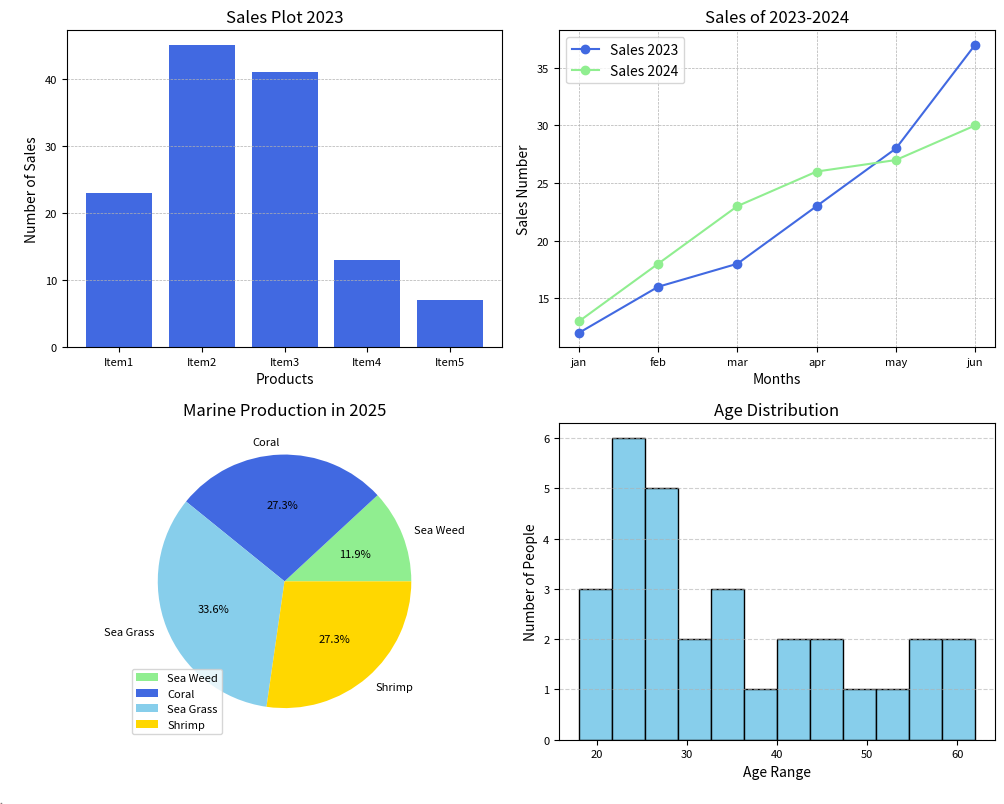

Generate this figure with matplotlib: (Note: this script raises an exception after producing the figure.)
import matplotlib.pyplot as plt
plt.figure(figsize=(10, 8) )
# Plot 1 (Bar Chart)
y = [23, 45, 41, 13, 7]
x = ['Item1', 'Item2', 'Item3', 'Item4', 'Item5']
plt.subplot(2, 2, 1)
plt.title('Sales Plot 2023')
plt.grid(axis='y',linestyle = '--', linewidth = 0.5)
plt.xlabel('Products')
plt.ylabel('Number of Sales')
plt.xticks(fontsize=8)
plt.yticks(fontsize=8)
plt.bar(x, y, color='royalblue')


#plot 2 (Line Chart)
sales1 = [12, 16, 18, 23, 28, 37]
sales2 = [13, 18, 23, 26, 27, 30]
months = ['jan', 'feb', 'mar', 'apr', 'may', 'jun']
plt.subplot(2, 2, 2)
plt.title('Sales of 2023-2024')
plt.plot(months, sales1, color='royalblue', marker='o', label='Sales 2023')
plt.plot(months, sales2, color='lightgreen', marker='o', label='Sales 2024')
plt.grid(linestyle='--', linewidth=.5)
plt.xlabel('Months')
plt.ylabel('Sales Number')
plt.xticks(fontsize=8)
plt.yticks(fontsize=8)
plt.legend()


# Plot 3 (Pie Chart)
subjects = ['Sea Weed', 'Coral', 'Sea Grass', 'Shrimp']
productions = [17, 39, 48, 39]
colors = ['lightgreen', 'royalblue', 'skyblue', 'gold']
plt.subplot(2,2,3)
plt.title('Marine Production in 2025')
plt.pie(productions, labels=subjects, autopct='%1.1f%%', colors=colors, textprops={'fontsize': 8})
plt.legend(loc=3, fontsize=8)


#plot 4 (Histogram)
ages = [18, 19, 21, 22, 22, 23, 25, 25, 25, 26, 27, 28, 28, 28, 30,
        32, 35, 35, 36, 37, 40, 42, 45, 47, 50, 52, 55, 58, 60, 62]
plt.subplot(2,2,4)
plt.hist(ages, bins=12, color='skyblue', edgecolor='black')
plt.title('Age Distribution')
plt.xlabel('Age Range')
plt.ylabel('Number of People')
plt.grid(axis='y', linestyle='--', alpha=0.6)
plt.xticks(fontsize=8)
plt.yticks(fontsize=8)



plt.tight_layout()
fig = plt.gcf()  # Get the current figure

# Horizontal line across the middle
fig.lines.append(plt.Line2D([0.05, 0.95], [0.5, 0.5], color='r', linewidth=1))

# Vertical line down the center
fig.lines.append(plt.Line2D([0.5, 0.5], [0.05, 0.95], color='gray', linewidth=1))
plt.savefig('Charts/Subplot.png', dpi=300)
plt.show()
